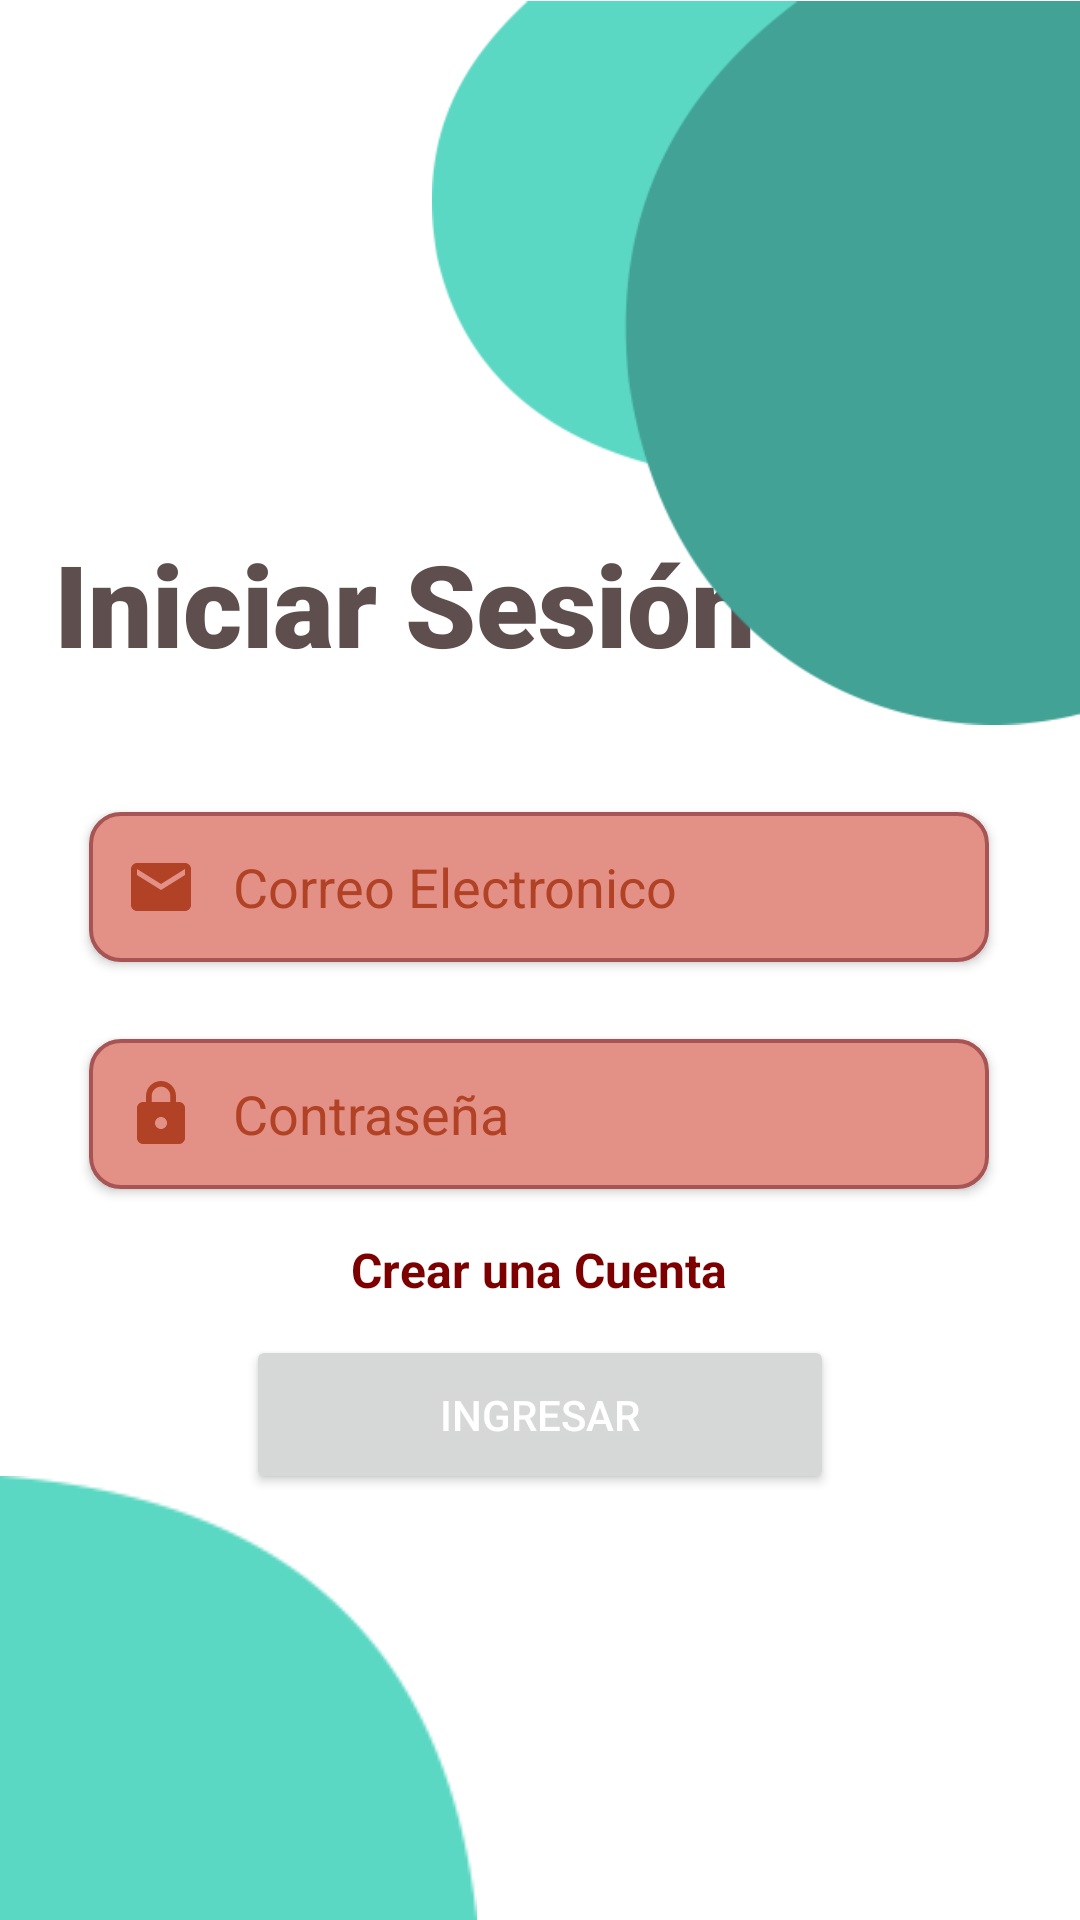

This screen was rendered from an Android layout file. Write that file and the resources it references.
<!-- AndroidManifest.xml: application theme Theme.Examen -->
<!-- res/layout/activity_main.xml -->
<?xml version="1.0" encoding="utf-8"?>
<androidx.constraintlayout.widget.ConstraintLayout xmlns:android="http://schemas.android.com/apk/res/android"
    xmlns:app="http://schemas.android.com/apk/res-auto"
    xmlns:tools="http://schemas.android.com/tools"
    android:layout_width="match_parent"
    android:layout_height="match_parent"
    tools:context=".MainActivity">

    <TextView
        android:id="@+id/textView2"
        android:layout_width="wrap_content"
        android:layout_height="wrap_content"
        android:fontFamily="sans-serif-black"
        android:text="Iniciar Sesión"
        android:textColor="#5E4E4E"
        android:textSize="38sp"
        android:textStyle="bold"
        app:layout_constraintBottom_toBottomOf="parent"
        app:layout_constraintHorizontal_bias="0.142"
        app:layout_constraintLeft_toLeftOf="parent"
        app:layout_constraintRight_toRightOf="parent"
        app:layout_constraintTop_toTopOf="parent"
        app:layout_constraintVertical_bias="0.298" />

    <ImageView
        android:id="@+id/imageView"
        android:layout_width="216dp"
        android:layout_height="242dp"
        app:layout_constraintBottom_toBottomOf="parent"
        app:layout_constraintEnd_toEndOf="parent"
        app:layout_constraintHorizontal_bias="1.0"
        app:layout_constraintStart_toStartOf="parent"
        app:layout_constraintTop_toTopOf="parent"
        app:layout_constraintVertical_bias="0.0"
        app:srcCompat="@drawable/bolitas" />

    <ImageView
        android:id="@+id/imageView2"
        android:layout_width="wrap_content"
        android:layout_height="wrap_content"
        app:layout_constraintBottom_toBottomOf="parent"
        app:layout_constraintEnd_toEndOf="parent"
        app:layout_constraintHorizontal_bias="0.0"
        app:layout_constraintStart_toStartOf="parent"
        app:layout_constraintTop_toTopOf="parent"
        app:layout_constraintVertical_bias="1.0"
        app:srcCompat="@drawable/bolita1" />

    <EditText
        android:id="@+id/txtNombre"
        android:layout_width="300dp"
        android:layout_height="50dp"
        android:background="@drawable/cutom_input"
        android:drawableStart="@drawable/ic_email"
        android:ems="10"
        android:drawablePadding="12dp"
        android:elevation="2dp"
        android:paddingStart="12dp"
        android:paddingEnd="12dp"
        android:hint="@string/correo"
        android:inputType="textPersonName"
        android:textColorHint="#B14225"
        app:layout_constraintBottom_toBottomOf="parent"
        app:layout_constraintEnd_toEndOf="parent"
        app:layout_constraintHorizontal_bias="0.497"
        app:layout_constraintStart_toStartOf="parent"
        app:layout_constraintTop_toTopOf="parent"
        app:layout_constraintVertical_bias="0.459" />

    <EditText
        android:id="@+id/passwordregistrarse"
        android:layout_width="300dp"
        android:layout_height="50dp"
        android:background="@drawable/cutom_input"
        android:drawableStart="@drawable/ic_password"
        android:drawablePadding="12dp"
        android:elevation="2dp"
        android:ems="10"
        android:hint="@string/password"
        android:inputType="textPassword"
        android:paddingStart="12dp"
        android:paddingEnd="12dp"
        android:textColor="#FFFFFF"
        android:textColorHint="#B14225"
        app:layout_constraintBottom_toBottomOf="parent"
        app:layout_constraintEnd_toEndOf="parent"
        app:layout_constraintHorizontal_bias="0.497"
        app:layout_constraintStart_toStartOf="parent"
        app:layout_constraintTop_toTopOf="parent"
        app:layout_constraintVertical_bias="0.587" />

    <TextView
        android:id="@+id/clickcancelar"
        android:layout_width="wrap_content"
        android:layout_height="wrap_content"
        android:text="Crear una Cuenta"
        android:textColor="#7C0000"
        android:textSize="16sp"
        android:textStyle="normal|bold"
        app:layout_constraintBottom_toBottomOf="parent"
        app:layout_constraintEnd_toEndOf="parent"
        app:layout_constraintHorizontal_bias="0.498"
        app:layout_constraintStart_toStartOf="parent"
        app:layout_constraintTop_toTopOf="parent"
        app:layout_constraintVertical_bias="0.667" />

    <Button
        android:id="@+id/btn_agregarpersona"
        android:layout_width="196dp"
        android:layout_height="53dp"
        android:text="Ingresar"
        android:textColor="#FFFFFF"
        app:layout_constraintBottom_toBottomOf="parent"
        app:layout_constraintEnd_toEndOf="parent"
        app:layout_constraintStart_toStartOf="parent"
        app:layout_constraintTop_toTopOf="parent"
        app:layout_constraintVertical_bias="0.758" />

    <ImageView
        android:id="@+id/imageView3"
        android:layout_width="112dp"
        android:layout_height="114dp"
        app:layout_constraintBottom_toBottomOf="parent"
        app:layout_constraintEnd_toEndOf="parent"
        app:layout_constraintHorizontal_bias="0.946"
        app:layout_constraintStart_toStartOf="parent"
        app:layout_constraintTop_toTopOf="parent"
        app:layout_constraintVertical_bias="0.105"
        app:srcCompat="@drawable/usuario" />

    <ImageView
        android:id="@+id/imageView4"
        android:layout_width="54dp"
        android:layout_height="49dp"
        app:layout_constraintBottom_toBottomOf="parent"
        app:layout_constraintEnd_toEndOf="parent"
        app:layout_constraintHorizontal_bias="0.07"
        app:layout_constraintStart_toStartOf="parent"
        app:layout_constraintTop_toTopOf="parent"
        app:layout_constraintVertical_bias="0.953"
        app:srcCompat="@drawable/pato_de_goma" />

</androidx.constraintlayout.widget.ConstraintLayout>
<!-- resources referenced by this layout -->
<resources>
  <!-- drawable bolita1: png bitmap (drawable, 5346 bytes) -->
  <!-- drawable bolitas: png bitmap (drawable, 13339 bytes) -->
  <!-- drawable cutom_input (drawable) -->
  <?xml version="1.0" encoding="utf-8"?>
  <selector xmlns:android="http://schemas.android.com/apk/res/android">
      <item android:state_enabled="true" android:state_focused="false">
  
          <shape android:shape="rectangle">
  
              <solid android:color="#E39186"/>
  
              <corners android:radius="10dp"/>
  
              <stroke android:color="#A85454" android:width="1.4dp"/>
  
          </shape>
  
      </item>
  
      <item android:state_enabled="true">
  
          <shape android:shape="rectangle">
  
              <solid android:color="#F6B6AB"/>
  
              <corners android:radius="10dp"/>
  
              <stroke android:color="#B14225" android:width="1.4dp"/>
  
          </shape>
  
      </item>
  </selector>
  <!-- drawable ic_email (drawable) -->
  <vector android:height="24dp" android:tint="#B14225"
      android:viewportHeight="24" android:viewportWidth="24"
      android:width="24dp" xmlns:android="http://schemas.android.com/apk/res/android">
      <path android:fillColor="@android:color/white" android:pathData="M20,4L4,4c-1.1,0 -1.99,0.9 -1.99,2L2,18c0,1.1 0.9,2 2,2h16c1.1,0 2,-0.9 2,-2L22,6c0,-1.1 -0.9,-2 -2,-2zM20,8l-8,5 -8,-5L4,6l8,5 8,-5v2z"/>
  </vector>
  <!-- drawable ic_password (drawable) -->
  <vector android:height="24dp" android:tint="#B14225"
      android:viewportHeight="24" android:viewportWidth="24"
      android:width="24dp" xmlns:android="http://schemas.android.com/apk/res/android">
      <path android:fillColor="@android:color/white" android:pathData="M18,8h-1L17,6c0,-2.76 -2.24,-5 -5,-5S7,3.24 7,6v2L6,8c-1.1,0 -2,0.9 -2,2v10c0,1.1 0.9,2 2,2h12c1.1,0 2,-0.9 2,-2L20,10c0,-1.1 -0.9,-2 -2,-2zM12,17c-1.1,0 -2,-0.9 -2,-2s0.9,-2 2,-2 2,0.9 2,2 -0.9,2 -2,2zM15.1,8L8.9,8L8.9,6c0,-1.71 1.39,-3.1 3.1,-3.1 1.71,0 3.1,1.39 3.1,3.1v2z"/>
  </vector>
  <string name="correo">Correo Electronico</string>
  <string name="password">Contraseña</string>
  <style name="Theme.Examen" parent="Theme.MaterialComponents.DayNight.NoActionBar">
          
          <item name="colorPrimary">#9C3A3A</item>
          <item name="colorPrimaryVariant">#4CE0E6</item>
          <item name="colorOnPrimary">#570404</item>
          
          <item name="colorSecondary">@color/teal_200</item>
          <item name="colorSecondaryVariant">@color/teal_700</item>
          <item name="colorOnSecondary">@color/black</item>
          
          <item name="android:statusBarColor" tools:targetApi="l">?attr/colorPrimaryVariant</item>
          
      </style>
  <!-- not gathered from this repository: default colours our renderer supplied (Android Studio template values) -->
  <color name="teal_200">#FF03DAC5</color>
  <color name="teal_700">#FF018786</color>
  <color name="black">#FF000000</color>
</resources>
